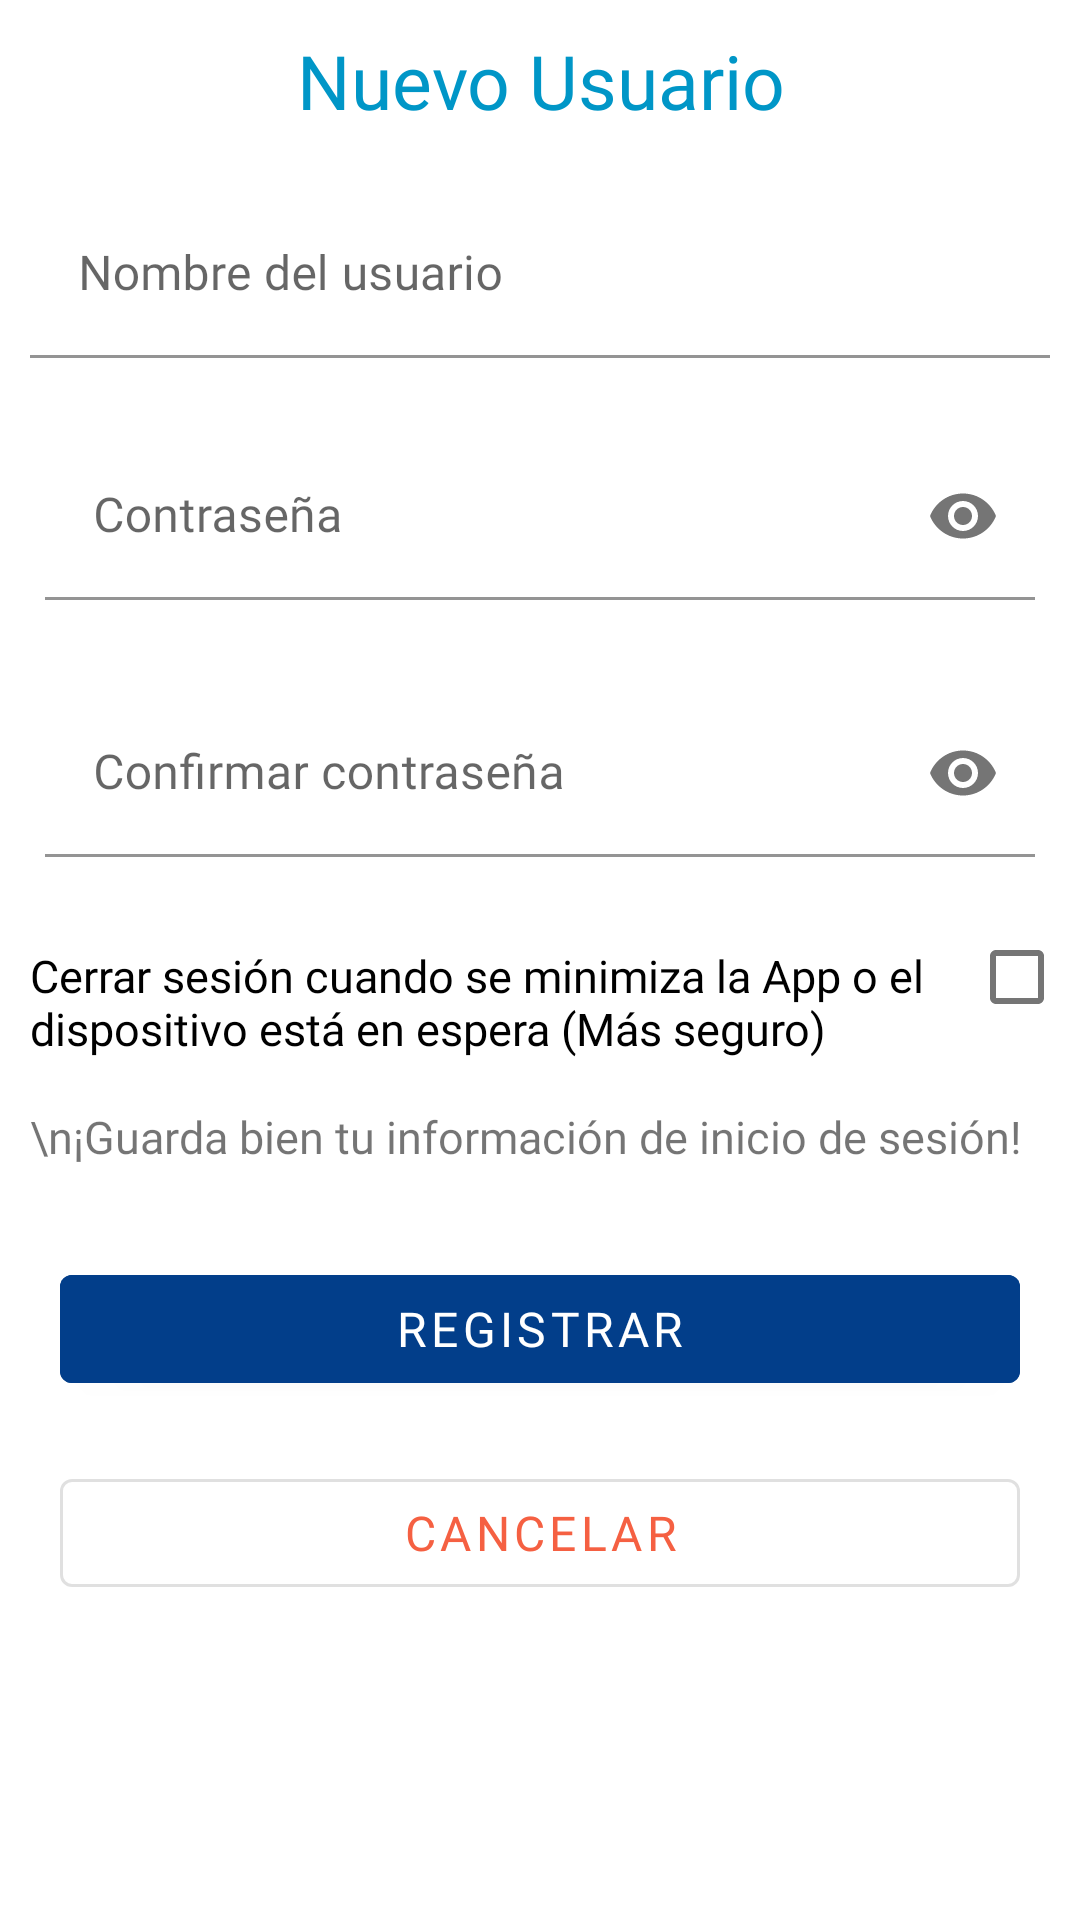

Here is an Android app screen rendered from its layout file. Give the layout XML and the strings, colors and styles it references.
<!-- AndroidManifest.xml: application theme Theme.PasswordManager -->
<!-- res/layout/activity_form_usuario.xml -->
<?xml version="1.0" encoding="utf-8"?>
<LinearLayout xmlns:android="http://schemas.android.com/apk/res/android"
    xmlns:app="http://schemas.android.com/apk/res-auto"
    xmlns:tools="http://schemas.android.com/tools"
    android:layout_width="match_parent"
    android:layout_height="match_parent"
    android:orientation="vertical"
    tools:context=".formactivities.FormUsuario">

    <ScrollView
        android:layout_width="match_parent"
        android:layout_height="match_parent"
        android:fillViewport="true">

        <LinearLayout
            android:layout_width="match_parent"
            android:layout_height="match_parent"
            android:orientation="vertical">

            <TextView
                android:id="@+id/formUserTitle"
                android:layout_width="match_parent"
                android:layout_height="wrap_content"
                android:gravity="center"
                android:padding="10dp"
                android:text="Nuevo Usuario"
                android:textColor="#0096C7"
                android:fontFamily="@font/helvetica"
                android:textSize="25sp" />


            <com.google.android.material.textfield.TextInputLayout
                style="@style/Widget.MaterialComponents.Button.OutlinedButton"
                android:layout_width="match_parent"
                android:layout_height="wrap_content"
                android:layout_gravity="center"
                android:hint="Nombre del usuario"
                android:padding="10dp">

                <com.google.android.material.textfield.TextInputEditText
                    android:id="@+id/usuario"
                    android:layout_width="match_parent"
                    android:fontFamily="@font/helvetica"
                    android:layout_height="wrap_content"
                    android:background="#FFFFFF"
                    android:inputType="textCapSentences" />

            </com.google.android.material.textfield.TextInputLayout>

            <com.google.android.material.textfield.TextInputLayout
                style="@style/Widget.MaterialComponents.Button.OutlinedButton"
                android:layout_width="match_parent"
                android:layout_height="wrap_content"
                android:layout_gravity="center"
                android:hint="Contraseña"
                android:padding="15dp"
                app:endIconMode="password_toggle">

                <com.google.android.material.textfield.TextInputEditText
                    android:id="@+id/password1"
                    android:layout_width="match_parent"
                    android:layout_height="wrap_content"
                    android:fontFamily="@font/helvetica"
                    android:background="#FFFFFF"
                    android:inputType="textPassword" />

            </com.google.android.material.textfield.TextInputLayout>

            <com.google.android.material.textfield.TextInputLayout
                style="@style/Widget.MaterialComponents.Button.OutlinedButton"
                android:layout_width="match_parent"
                android:layout_height="wrap_content"
                android:layout_gravity="center"
                android:hint="Confirmar contraseña"
                android:padding="15dp"

                app:endIconMode="password_toggle">

                <com.google.android.material.textfield.TextInputEditText
                    android:id="@+id/password2"
                    android:layout_width="match_parent"
                    android:layout_height="wrap_content"
                    android:background="#FFFFFF"
                    android:fontFamily="@font/helvetica"
                    android:inputType="textPassword" />

            </com.google.android.material.textfield.TextInputLayout>

            <LinearLayout
                android:layout_width="match_parent"
                android:layout_height="wrap_content"
                android:orientation="horizontal">

                <com.google.android.material.textview.MaterialTextView
                    android:layout_width="wrap_content"
                    android:layout_height="wrap_content"
                    android:padding="10dp"
                    android:text="Cerrar sesión cuando se minimiza la App o el dispositivo está en espera (Más seguro)"
                    android:textSize="15sp"
                    android:textColor="@color/black"
                    android:fontFamily="@font/helvetica"
                    android:layout_weight="5"/>

                <com.google.android.material.checkbox.MaterialCheckBox
                    android:id="@+id/checkBox"
                    android:layout_width="50dp"
                    android:layout_height="50dp"
                    android:layout_weight="1"/>

            </LinearLayout>

            <com.google.android.material.textview.MaterialTextView
                android:layout_width="match_parent"
                android:layout_height="wrap_content"
                android:padding="10dp"
                android:fontFamily="@font/helvetica"
                android:text="\n¡Guarda bien tu información de inicio de sesión!"
                android:textSize="15sp" />

            <LinearLayout
                android:layout_width="match_parent"
                android:layout_height="wrap_content"
                android:orientation="vertical"
                android:padding="10dp">

                <com.google.android.material.button.MaterialButton
                    android:id="@+id/accept"
                    android:layout_width="match_parent"
                    android:layout_height="wrap_content"
                    android:layout_marginHorizontal="10dp"
                    android:layout_marginVertical="10dp"
                    android:backgroundTint="#023E8A"
                    android:gravity="center"
                    android:paddingHorizontal="10dp"
                    android:text="Registrar"
                    android:textColor="@color/white"
                    android:fontFamily="@font/helvetica"
                    android:textSize="16sp"
                    app:rippleColor="#0096C7" />

                <com.google.android.material.button.MaterialButton
                    android:id="@+id/cancel"
                    style="?attr/materialButtonOutlinedStyle"
                    android:layout_width="match_parent"
                    android:layout_height="wrap_content"
                    android:layout_marginHorizontal="10dp"
                    android:layout_marginVertical="10dp"
                    android:gravity="center"
                    android:text="Cancelar"
                    android:fontFamily="@font/helvetica"
                    android:textColor="#f56042"
                    android:textSize="16sp"
                    app:rippleColor="#f56042" />
            </LinearLayout>
        </LinearLayout>
    </ScrollView>
</LinearLayout>
<!-- resources referenced by this layout -->
<resources>
  <color name="black">#FF000000</color>
  <color name="white">#FFFFFFFF</color>
  <style name="Theme.PasswordManager" parent="Theme.MaterialComponents.Light.NoActionBar">
          
          <item name="colorPrimary">#023E8A</item>
          <item name="colorPrimaryVariant">#39383A</item>
          <item name="colorOnPrimary">@color/white</item>
          
          <item name="colorSecondary">@color/teal_200</item>
          <item name="colorSecondaryVariant">@color/teal_700</item>
          <item name="colorOnSecondary">@color/black</item>
          
          <item name="android:statusBarColor" tools:targetApi="l">?attr/colorPrimaryVariant</item>
          
      </style>
  <color name="teal_200">#FF03DAC5</color>
  <color name="teal_700">#FF018786</color>
</resources>
